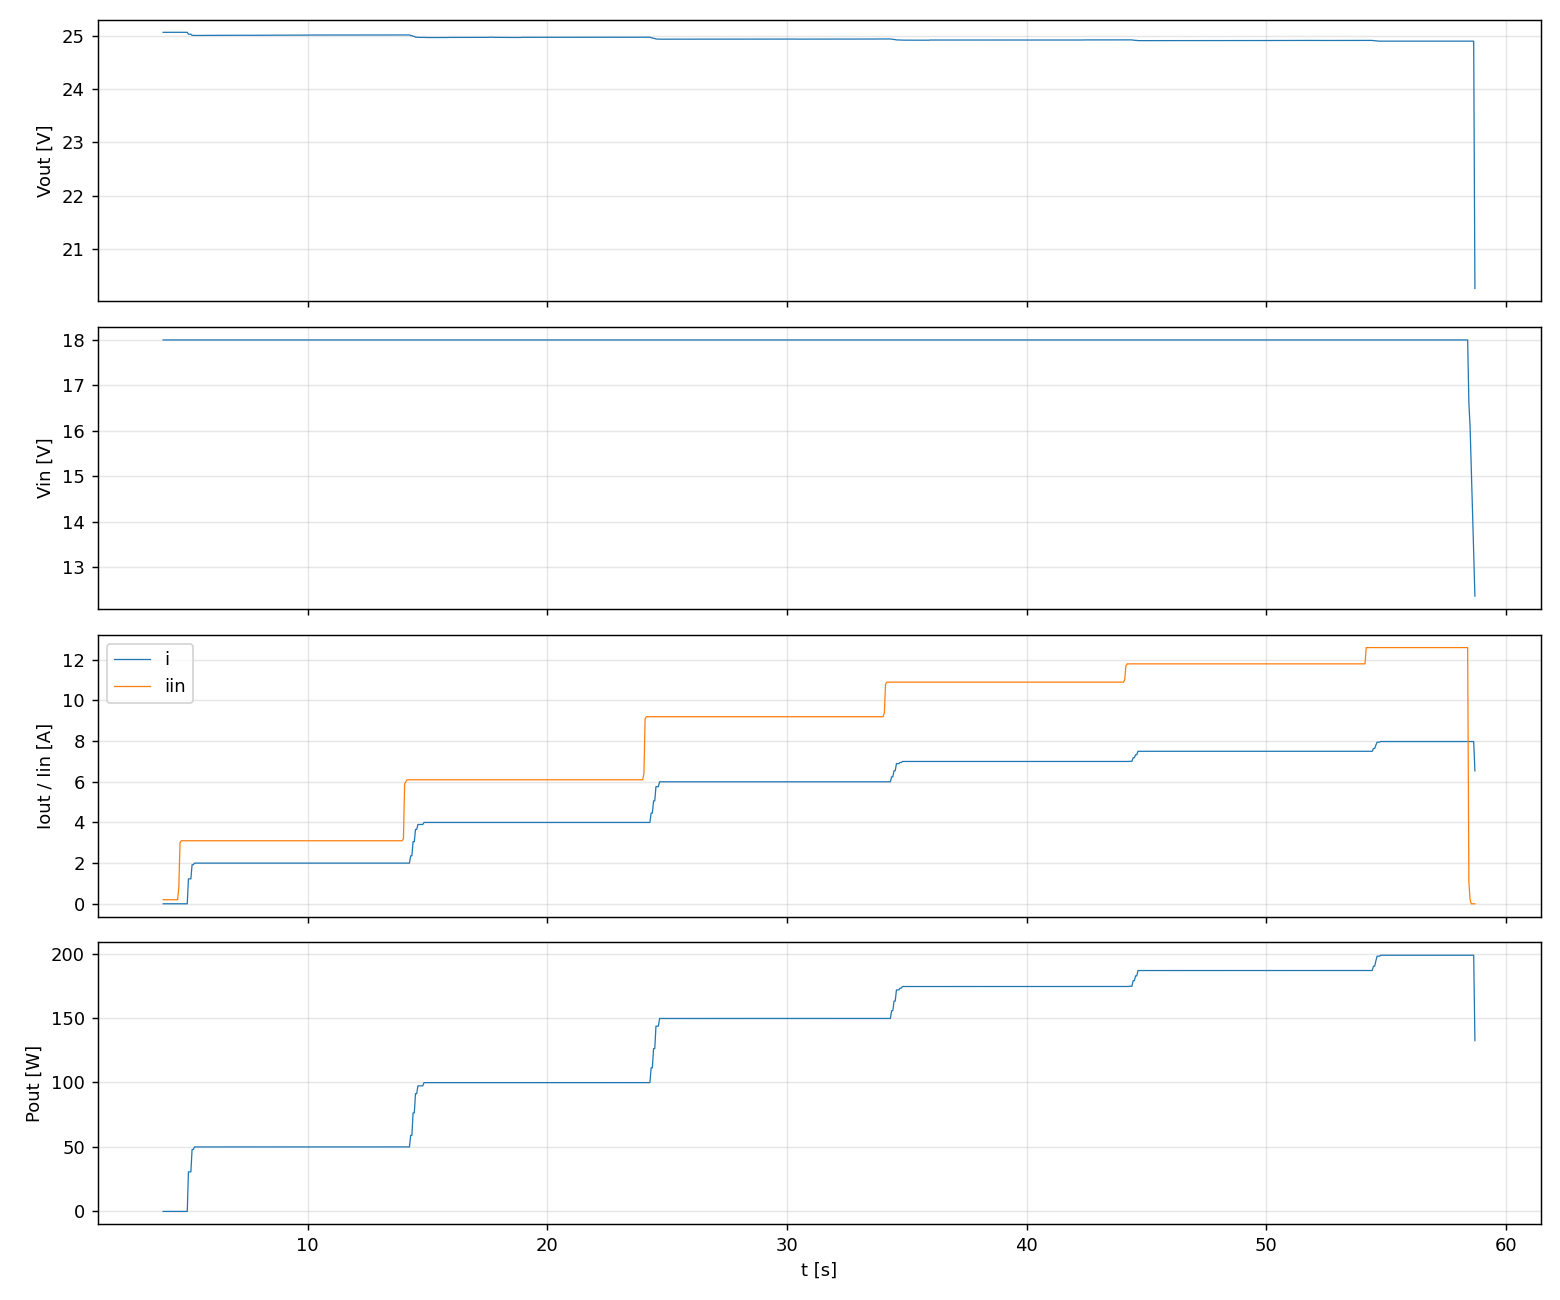

The data file committed next to this chart (first rows):
t, etapa, iset, v, i, p, vin, iin
3.970, esc_2.00A, 2, 25.06, 0.0000, 0.000, 18, 0.200
4.020, esc_2.00A, 2, 25.06, 0.0000, 0.000, 18, 0.200
4.070, esc_2.00A, 2, 25.06, 0.0000, 0.000, 18, 0.200
4.121, esc_2.00A, 2, 25.06, 0.0000, 0.000, 18, 0.200
4.171, esc_2.00A, 2, 25.06, 0.0000, 0.000, 18, 0.200
4.222, esc_2.00A, 2, 25.06, 0.0000, 0.000, 18, 0.200
4.272, esc_2.00A, 2, 25.06, 0.0000, 0.000, 18, 0.200
4.322, esc_2.00A, 2, 25.06, 0.0000, 0.000, 18, 0.200
4.373, esc_2.00A, 2, 25.06, 0.0000, 0.000, 18, 0.200
4.423, esc_2.00A, 2, 25.06, 0.0000, 0.000, 18, 0.200
4.473, esc_2.00A, 2, 25.06, 0.0000, 0.000, 18, 0.200
4.524, esc_2.00A, 2, 25.06, 0.0000, 0.000, 18, 0.200
4.574, esc_2.00A, 2, 25.06, 0.0000, 0.000, 18, 0.200
4.625, esc_2.00A, 2, 25.06, 0.0000, 0.000, 18, 0.800
4.675, esc_2.00A, 2, 25.06, 0.0000, 0.000, 18, 3.000
4.726, esc_2.00A, 2, 25.06, 0.0000, 0.000, 18, 3.100
4.776, esc_2.00A, 2, 25.06, 0.0000, 0.000, 18, 3.100
4.826, esc_2.00A, 2, 25.06, 0.0000, 0.000, 18, 3.100
4.876, esc_2.00A, 2, 25.06, 0.0000, 0.000, 18, 3.100
4.927, esc_2.00A, 2, 25.06, 0.0000, 0.000, 18, 3.100
4.977, esc_2.00A, 2, 25.06, 0.0000, 0.000, 18, 3.100
5.027, esc_2.00A, 2, 25.03, 1.225, 30.67, 18, 3.100
5.078, esc_2.00A, 2, 25.03, 1.225, 30.67, 18, 3.100
5.128, esc_2.00A, 2, 25.03, 1.225, 30.67, 18, 3.100
5.178, esc_2.00A, 2, 25.01, 1.92, 48.01, 18, 3.100
5.229, esc_2.00A, 2, 25.01, 1.92, 48.01, 18, 3.100
5.280, esc_2.00A, 2, 25, 2, 50.02, 18, 3.100
5.330, esc_2.00A, 2, 25, 2, 50.02, 18, 3.100
5.380, esc_2.00A, 2, 25, 2, 50.02, 18, 3.100
5.431, esc_2.00A, 2, 25, 2, 50.02, 18, 3.100
5.481, esc_2.00A, 2, 25, 2, 50.02, 18, 3.100
5.531, esc_2.00A, 2, 25, 2, 50.02, 18, 3.100
5.581, esc_2.00A, 2, 25, 2, 50.02, 18, 3.100
5.631, esc_2.00A, 2, 25.01, 2, 50.02, 18, 3.100
5.682, esc_2.00A, 2, 25.01, 2, 50.02, 18, 3.100
5.732, esc_2.00A, 2, 25.01, 2, 50.02, 18, 3.100
5.782, esc_2.00A, 2, 25.01, 2, 50.02, 18, 3.100
5.833, esc_2.00A, 2, 25.01, 2, 50.02, 18, 3.100
5.884, esc_2.00A, 2, 25.01, 2, 50.02, 18, 3.100
5.934, esc_2.00A, 2, 25.01, 2, 50.02, 18, 3.100
5.984, esc_2.00A, 2, 25.01, 2, 50.02, 18, 3.100
6.035, esc_2.00A, 2, 25.01, 2, 50.02, 18, 3.100
6.085, esc_2.00A, 2, 25.01, 2, 50.02, 18, 3.100
6.135, esc_2.00A, 2, 25.01, 2, 50.02, 18, 3.100
6.186, esc_2.00A, 2, 25.01, 2, 50.02, 18, 3.100
6.236, esc_2.00A, 2, 25.01, 2, 50.02, 18, 3.100
6.286, esc_2.00A, 2, 25.01, 2, 50.02, 18, 3.100
6.337, esc_2.00A, 2, 25.01, 2, 50.02, 18, 3.100
6.387, esc_2.00A, 2, 25.01, 2, 50.02, 18, 3.100
6.437, esc_2.00A, 2, 25.01, 2, 50.02, 18, 3.100
6.487, esc_2.00A, 2, 25.01, 2, 50.02, 18, 3.100
6.538, esc_2.00A, 2, 25.01, 2, 50.02, 18, 3.100
6.588, esc_2.00A, 2, 25.01, 2, 50.02, 18, 3.100
6.638, esc_2.00A, 2, 25.01, 2, 50.02, 18, 3.100
6.689, esc_2.00A, 2, 25.01, 2, 50.02, 18, 3.100
6.739, esc_2.00A, 2, 25.01, 2, 50.02, 18, 3.100
6.789, esc_2.00A, 2, 25.01, 2, 50.02, 18, 3.100
6.840, esc_2.00A, 2, 25.01, 2, 50.02, 18, 3.100
6.890, esc_2.00A, 2, 25.01, 2, 50.02, 18, 3.100
6.941, esc_2.00A, 2, 25.01, 2, 50.02, 18, 3.100
... 1,027 more rows
